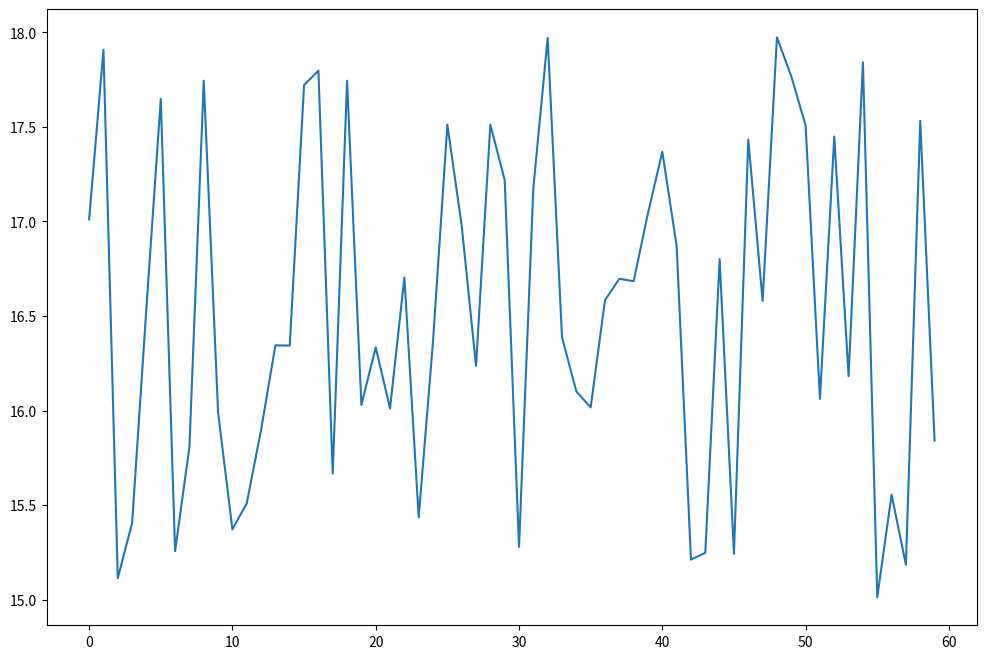

The matplotlib source for this figure:
# 需求：画出某城市11点到12点1小时内每分钟的温度变化折线图，温度范围在15度~18度
import matplotlib.pyplot as plt
import random

# 准备下x, y坐标轴数据
x = range(60)
y_shanghai = [random.uniform(15, 18) for i in x]

# 创建画布
plt.figure(figsize=(12, 8), dpi=50)

# 绘制折线图
plt.plot(x, y_shanghai)

# 展示图像
plt.show()